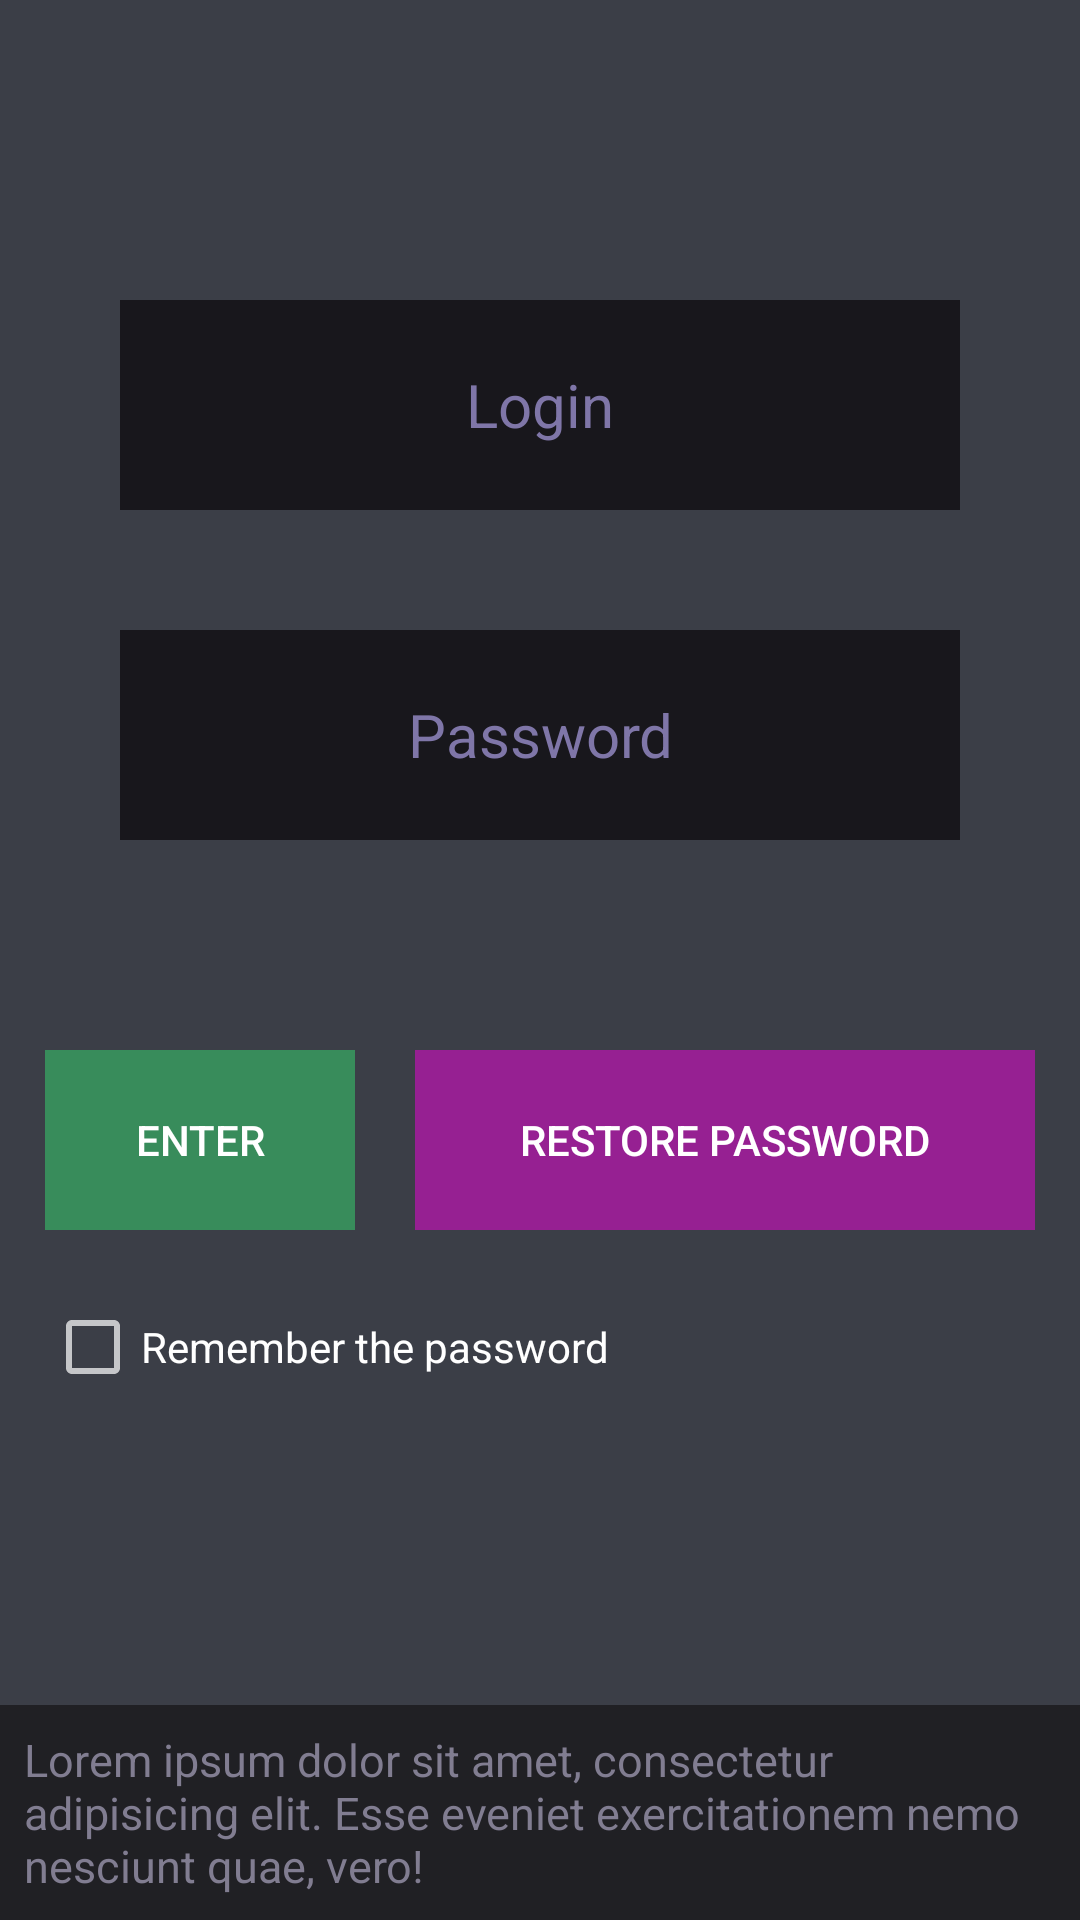

Here is an Android app screen rendered from its layout file. Give the layout XML and the strings, colors and styles it references.
<!-- AndroidManifest.xml: application theme Theme.Design.NoActionBar -->
<!-- res/layout/activity_main.xml -->
<?xml version="1.0" encoding="utf-8"?>
<androidx.constraintlayout.widget.ConstraintLayout xmlns:android="http://schemas.android.com/apk/res/android"
    xmlns:app="http://schemas.android.com/apk/res-auto"
    xmlns:tools="http://schemas.android.com/tools"
    android:layout_width="match_parent"
    android:layout_height="match_parent"
    android:background="@color/mainBGC"
    tools:context=".MainActivity">

    <EditText
        android:id="@+id/EmailEdit"
        android:layout_width="match_parent"
        android:layout_height="70dp"
        android:layout_marginStart="40dp"
        android:layout_marginTop="100dp"
        android:layout_marginEnd="40dp"
        android:background="@color/passEmailEdit"
        android:gravity="center"
        android:hint="@string/hintLogin"
        android:inputType="textEmailAddress"
        android:textColor="@color/textPassEmailEdit"
        android:textColorHint="@color/textHintPassEmailEdit"
        android:textSize="20sp"

        app:layout_constraintEnd_toEndOf="parent"
        app:layout_constraintStart_toStartOf="parent"
        app:layout_constraintTop_toTopOf="parent"
        android:autofillHints="Login" />

    <EditText
        android:id="@+id/PasswordEdit"
        android:layout_width="match_parent"
        android:layout_height="70dp"
        android:layout_marginStart="40dp"
        android:layout_marginTop="40dp"
        android:layout_marginEnd="40dp"
        android:background="@color/passEmailEdit"
        android:gravity="center"
        android:hint="@string/hintPassword"
        android:inputType="textPassword"
        android:textColor="@color/textPassEmailEdit"
        android:textColorHint="@color/textHintPassEmailEdit"
        android:textSize="20sp"

        app:layout_constraintEnd_toEndOf="parent"
        app:layout_constraintStart_toStartOf="parent"
        app:layout_constraintTop_toBottomOf="@id/EmailEdit"
        android:autofillHints="Password" />

    <LinearLayout
        android:id="@+id/ButtonsMap"
        android:layout_width="match_parent"
        android:layout_height="wrap_content"
        android:layout_marginStart="15dp"
        android:layout_marginTop="70dp"
        android:layout_marginEnd="15dp"
        android:orientation="horizontal"
        app:layout_constraintEnd_toEndOf="parent"
        app:layout_constraintStart_toStartOf="parent"
        app:layout_constraintTop_toBottomOf="@id/PasswordEdit"
        >

        <Button
            android:id="@+id/enterButton"
            android:layout_height="60dp"
            android:layout_width="0dp"
            android:layout_marginEnd="10dp"
            android:layout_weight="0.3"
            android:text="@string/enterButton"
            android:textStyle="normal"
            style="?android:attr/borderlessButtonStyle"
            android:background="@color/enterButtonBGC"
            />

        <Button
            android:id="@+id/restorePasswordButton"
            android:layout_height="60dp"
            android:layout_width="0dp"
            android:layout_marginStart="10dp"
            android:layout_weight="0.6"
            android:text="@string/restorePasswordButton"
            android:textStyle="normal"
            style="?android:attr/borderlessButtonStyle"
            android:background="@color/restorePasswordButtonBGC"
            />

    </LinearLayout>

    <CheckBox
        android:id="@+id/checkBox"
        android:layout_width="wrap_content"
        android:layout_height="wrap_content"
        android:layout_marginStart="15dp"
        android:layout_marginTop="15dp"
        android:minHeight="48dp"
        android:text="@string/rememberPassword"
        app:layout_constraintStart_toStartOf="parent"
        app:layout_constraintTop_toBottomOf="@id/ButtonsMap" />

    <TextView
        android:id="@+id/infoPlate"
        android:layout_width="match_parent"
        android:layout_height="wrap_content"
        android:text="@string/infoString"
        app:layout_constraintBottom_toBottomOf="parent"
        app:layout_constraintEnd_toEndOf="parent"
        app:layout_constraintStart_toStartOf="parent"
        android:background="@color/infoTextDownBGC"
        android:textSize="15sp"
        android:textColor="@color/infoTextColor"
        android:padding="8dp"
        />


</androidx.constraintlayout.widget.ConstraintLayout>
<!-- resources referenced by this layout -->
<resources>
  <color name="enterButtonBGC">#388c5b</color>
  <color name="infoTextColor">#817d91</color>
  <color name="infoTextDownBGC">#202024</color>
  <color name="mainBGC">#3b3e47</color>
  <color name="passEmailEdit">#18171c</color>
  <color name="restorePasswordButtonBGC">#962092</color>
  <color name="textHintPassEmailEdit">#7f76a8</color>
  <color name="textPassEmailEdit">#b6b0d1</color>
  <string name="enterButton">Enter</string>
  <string name="hintLogin">Login</string>
  <string name="hintPassword">Password</string>
  <string name="infoString">Lorem ipsum dolor sit amet, consectetur adipisicing elit. Esse eveniet exercitationem nemo nesciunt quae, vero!</string>
  <string name="rememberPassword">Remember the password</string>
  <string name="restorePasswordButton">Restore password</string>
</resources>
